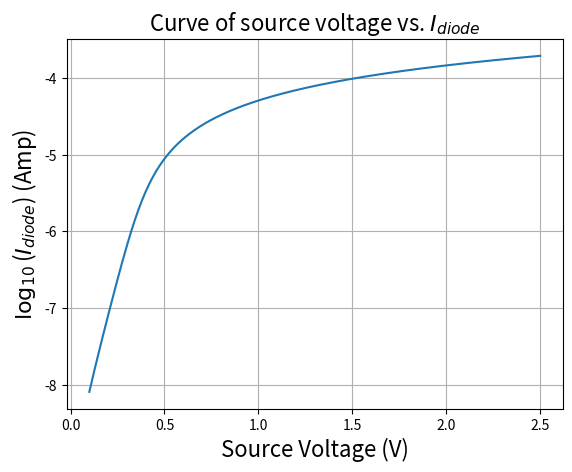

This chart was generated by the following Python code: (Note: this script raises an exception after producing the figure.)
#!/usr/bin/env python
import numpy as np
from scipy import optimize
import matplotlib.pyplot as plt

# global constants for all problems
q = 1.6e-19       # Coulomb constant (Q)
boltz = 1.38e-23  # Boltzmann constant


############################################################
# Problem 1                                                #
############################################################
# =============================================================================
# Function:
# nodal analysis function for solving diode voltage
# =============================================================================
def current_diode(volt, Vs):
# type volt: array[float]
# type Vs: array[float]
# rtype: function

    # diode current equation
    diode = Is_prob1 * (np.exp((volt * q) / (n_prob1 * boltz * T_prob1)) - 1.)
    # return nodal function = 0
    return ((volt - Vs) / R_prob1) + diode


# =============================================================================
# Main Code:
# Determine the current I thorough the circuit by doing a nodal analysis
# for the circuit and using the current through the diode defined by
# the diode current equation.
# =============================================================================
Is_prob1 = 1e-9  # source current (Amp)
n_prob1 = 1.5    # ideality
R_prob1 = 1e4    # resistor (Ohm)
T_prob1 = 350.   # temperature (K)
v_src_prob1 = np.linspace(0.1, 2.5, 250)  # range of source voltage
current1 = []    # store diode current

for v in np.nditer(v_src_prob1):
    # get diode voltage by solving f_{node current}(Vd) = 0 
    v_d = optimize.fsolve(current_diode, 1., (v,))[0]
    # calc diode current using diode voltaage and diode current equation
    i_d = Is_prob1 * (np.exp((v_d * q) / (n_prob1 * boltz * T_prob1)) - 1.)
    
    current1.append(i_d)


# plot the relationship of source voltage and log10(diode current) 
print("Problem 1:\n")
plt.plot(v_src_prob1, np.log10(current1))
plt.xlabel("Source Voltage (V)", fontsize = 16)
plt.ylabel("$\log_{10}$($I_{diode}$) (Amp)", fontsize = 16)
plt.title("Curve of source voltage vs. $I_{diode}$", fontsize = 16)
plt.grid()
plt.show()


############################################################
# Problem 2                                                #
############################################################
# =============================================================================
# Function:
# nodal analysis function for solving diode voltage
# =============================================================================
def solve_v_diode(vd, vs, R, n, T, is_val):
# type vd: float
# type vs: float
# type R: float
# type n: float
# type T: float
# type is_val: float
# rtype: function
    
    # calc constant for diode current equation
    vt = (n * boltz * T) / q
    # diode current equation
    diode = is_val * (np.exp(vd / vt) - 1.)
    # return nodal function = 0
    return ((vd - vs) / R) + diode


# =============================================================================
# Function:
# Calc current through diode using nodal analysis equation
# =============================================================================
def solve_i_diode(A, phi, R, n, T, v_src):
# type A: float
# type phi: float
# type R: float
# type n: float
# type T: float
# type v_src: array[float]
# rtype: array[float]

    # create zero array to store computed diode current/voltage
    vd_est = np.zeros_like(v_src)
    i_diode = np.zeros_like(v_src)
    # specify initial diode voltage for fsolve()
    v_guess = Vd_InitGuess
    
    is_val = A * T * T * np.exp(-phi * q / ( boltz * T ) )
    
    # for every given source voltage, calc diode voltage by solving nodal analysis
    for index in range(len(v_src)):
        v_guess = optimize.fsolve(solve_v_diode, v_guess,
                                (v_src[index], R, n, T, is_val),
                                xtol = 1e-12)[0]
        
        vd_est[index] = v_guess
    
    # compute the diode current
    vt = (n * boltz * T) / q  # calc constant for diode current equation
    i_diode = is_val * (np.exp(vd_est / vt) - 1.) # calc diode current by its definition
    return i_diode


# =============================================================================
# Function:
# Doing the optimization for the resistor
# =============================================================================
def optimize_R(R_guess, phi_guess, n_guess, A, T, v_src, i_meas):
# type R_guess: float
# type phi_guess: float
# type n_guess: float
# type A: float
# type T: float
# type v_src: array[float]
# type i_meas: array[float]
# rtype: array[float]
    
    # get diode current using optimized parameters
    i_diode = solve_i_diode(A, phi_guess, R_guess, n_guess, T, v_src)
    # normalized error (add a constant in denominator for avoiding 0/0 case)
    return (i_diode - i_meas) / (i_diode + i_meas + 1e-15)


# =============================================================================
# Function:
# Doing the optimization for the barrier height phi
# =============================================================================
def optimize_phi(phi_guess, R_guess, n_guess, A, T, v_src, i_meas):
# type phi_guess: float
# type R_guess: float
# type n_guess: float
# type A: float
# type T: float
# type v_src: array[float]
# type i_meas: array[float]
# rtype: array[float]
    
    # get diode current using optimized parameters
    i_diode = solve_i_diode(A, phi_guess, R_guess, n_guess, T_prob2, v_src)
    # normalized error (add a constant in denominator for avoiding 0/0 case)
    return (i_diode - i_meas) / (i_diode + i_meas + 1e-15)

# =============================================================================
# Function:
# Doing the optimization for the ideality n
# =============================================================================    
def optimize_n(n_guess, R_guess, phi_guess, A, T, v_src, i_meas):
# type n_guess: float
# type R_guess: float
# type phi_guess: float
# type A: float
# type T: float
# type v_src: array[float]
# type i_meas: array[float]
# rtype: array[float]
    
    # get diode current using optimized parameters
    i_diode = solve_i_diode(A, phi_guess, R_guess, n_guess, T_prob2, v_src)
    # normalized error (add a constant in denominator for avoiding 0/0 case)
    return (i_diode - i_meas) / (i_diode + i_meas + 1e-15)


# =============================================================================
# Main Code:
# Repeat the diode problem in Problem 1 for a diode where more parameters need
# to be optimized. Use fsolve() to solve nodal analysis by using optimized parameters
# Use leastsq() to find optimized values of unknown parameters by using error between
# measured and estimated diode currents computed by optimized paramters.
# Iterate the optimization process until get error converges or reach max iter times
# =============================================================================
max_tol = 1e-3  # maximum allowed tolerance in least square iteration
max_iter = 100  # maximum allowed iteration times
T_prob2 = 375   # temperature (K)
A_prob2 = 1e-8  # sectional-area

## initial guesses for unknown parameters
Vd_InitGuess = 1. # initial guess for diode voltage value
phi_opt = 0.8     # initial guess for optimal barrier height value
R_opt = 1e4       # initial guess for optimal resistor value
n_opt = 1.5       # initial guess for optimal ideality value

# arrays to store datasets from file
v_src_prob2 = []  # source voltage
i_meas = []       # measured diode current

# read datasets into array from file
filename = "DiodeIV_nonoise.txt"
fh = open(filename, "r")
lines = fh.readlines()

for line in lines:
    line = line.strip()  # remove space at the start/end of each line
    if line:
        parameter = line.split(" ")             # split datasets in each line
        v_src_prob2.append(float(parameter[0])) # 1st data for source voltage
        i_meas.append(float(parameter[1]))      # 2nd data for measured diode current

v_src_prob2 = np.asarray(v_src_prob2)
i_meas = np.asarray(i_meas)


# initialize iteration counter
iteration = 0

# before iteration, calc diode current using initial guesses to get initial error values array
current2 = solve_i_diode(A_prob2, phi_opt, R_opt, n_opt, T_prob2, v_src_prob2)
# error = L1 norm of the normalized vector (vector = estimated current - measured current)
err = np.linalg.norm((current2 - i_meas) / (current2 + i_meas + 1e-15), ord = 1)

print("\n\nProblem 2:")
print("Iteration    R      Phi      n")

# terate optimization process until error function is satisfied
while (err > max_tol and iteration < max_iter):
    # update iteration counter
    iteration += 1
    
    # optimize resistor values for error values array
    R_opt = optimize.leastsq(optimize_R, R_opt, 
                             args = (phi_opt, n_opt, A_prob2, T_prob2, v_src_prob2, i_meas))[0][0]
    # optimize barrier height values for error values array
    phi_opt = optimize.leastsq(optimize_phi, phi_opt, 
                               args = (R_opt, n_opt, A_prob2, T_prob2, v_src_prob2, i_meas))[0][0]
    # optimize ideality values for error values array
    n_opt = optimize.leastsq(optimize_n, n_opt, 
                             args = (R_opt, phi_opt, A_prob2, T_prob2, v_src_prob2, i_meas))[0][0]
    
    # calc the diode current
    current2 = solve_i_diode(A_prob2, phi_opt, R_opt, n_opt, T_prob2, v_src_prob2)
    # calc error values array for optimizing result check
    err = np.linalg.norm((current2 - i_meas) / (current2 + i_meas + 1e-15), ord = 1)
    
    # print the optimized resistor, phi, and ideality values with iteration counter.
    print("{0:9d} {1:7.2f} {2:7.4f} {3:7.4f}".format(iteration, R_opt, phi_opt, n_opt))
    
# plot the relationship of source voltage and log10(diode current) after optimization
plt.plot(v_src_prob2, np.log10(i_meas), "bs-", label = "measured I")
plt.plot(v_src_prob2, np.log10(current2), "r*-", label = "estimated I")
plt.xlabel("Source Voltage (V)", fontsize = 16)
plt.ylabel("$\log_{10}$($I_{diode}$) (Amp)", fontsize = 16)
plt.title("Curve of source voltage vs. $I_{diode}$", fontsize = 16)
plt.legend(loc = 'center right')
plt.grid()
plt.show()

print("")
print("optimized R: {:.4f} Ohms".format(R_opt))
print("optimized ideality: {:.4f}".format(n_opt))
print("optimized phi: {:.4f}".format(phi_opt))
